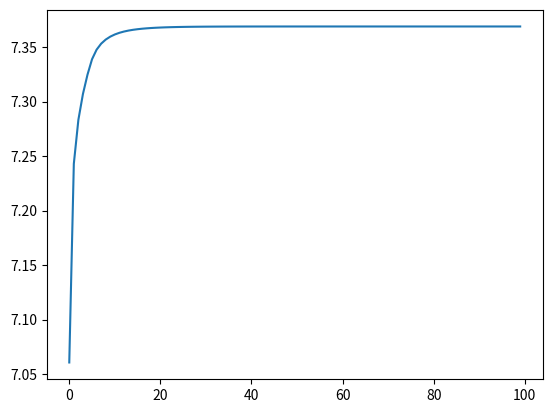

Reproduce this figure in Python.
# On the secrecy rate under statistical QoS provisioning for RIS-assisted MISO wiretap channel
# Authors: (*)Vaibhav Kumar, (*)Mark F. Flanagan, (^)Derrick Wing Kwan Ng, and (*)Le-Nam Tran
# DOI: 10.1109/GLOBECOM46510.2021.9685957
# Conference: IEEE Globecom 2021, Madrid, Spain
# (*): School of Electrical and Electronic Engineering, University College Dublin, Belfield, Dublin 4, Ireland
# (^): School of Electrical Engineering and Telecommunications, University of New South Wales, NSW 2052, Australia
# email: vaibhav.kumar@ucdconnect.ie / vaibhav.kumar@ucd.ie / vaibhav.kumar@ieee.org

import numpy as np
import matplotlib.pyplot as plt
# np.random.seed(1)


# Function for dB to power conversion
def db2pow(x):
    return 10**(0.1*x)

# Function for power to dB conversion
def pow2db(x):
    return 10*np.log10(x) 

# Hermitian function
def Herm(x):
    return x.conj().T    

# Function to generate Rayleigh fading channel coefficients
def chanGen(zeta,d,dim1,dim2):
    pl0dB = -30                                     # pathloss (in dB) at reference distance
    pl = db2pow(pl0dB-10*zeta*np.log10(d))          # pathloss (in dB) at the given distance
    y = np.sqrt(pl/2)*(np.random.randn(dim1,dim2)\
            +1j*np.random.randn(dim1,dim2))         # Rayleigh distributed random variables 
    return y    

# Function to compute f(phi_l)
def fCalc(phi):
    numLocal = r_bl*np.cos(phi-phi_bl)+beta_bl    
    denLocal = r_el*np.cos(phi-phi_el)+beta_el
    return numLocal/denLocal




# System parameters
P = db2pow(15)                          # transmit power at Alice
N = 8                                   # number of antennas at Alice
Nris = 64                               # number of tiles at RIS
sigmaSquare = db2pow(-75)               # noise power at Bob/Eve
zetaAI = 2.2                            # pathloss exponent for Alice-RIS link
zetaIB = 2.5                            # pathloss exponent for RIS-Bob link
zetaIE = 2.5                            # pathloss exponent for RIS-Eve link
zetaAB = 3.5                            # pathloss exponent for Alice-Bob link
zetaAE = 3.5                            # pathloss exponent for Alice-Eve link
dAI = 50                                # distance between Alice and RIS
dAEh = 44                               # horizontal distance between Alice and Eve
dv = 2                                  # vertical distance between the line joining Alice-RIS and Bob-Eve
dABh = 50                               # horizontal distance between Alice and Bob
dAB = np.sqrt(dABh**2 + dv**2)          # distance between Alice and Bob
dAE = np.sqrt(dAEh**2 + dv**2)          # distance between Alice and Eve
dIE = np.sqrt((dAI-dAEh)**2 + dv**2)    # distance between RIS and Eve
dIB = np.sqrt((dAI-dABh)**2 + dv**2)    # distance between RIS and Eve 
rateSeq = np.array([])                  # empty list to store the rate sequence 
maxIter = 100                           # maximum number of iterations

# Generating the channel coefficients
normFact = 1/np.sqrt(sigmaSquare)           # normalization factor
Hai = chanGen(zetaAI,dAI,Nris,N)            # Alice-RIS channel                                        
hib = normFact*chanGen(zetaIB,dIB,1,Nris)   # RIS-Bob channel
hie = normFact*chanGen(zetaIE,dIE,1,Nris)   # RIS-Eve channel
hab = normFact*chanGen(zetaAB,dAB,1,N)      # Alice-Bob channel
hae = normFact*chanGen(zetaAE,dAE,1,N)      # Alice-Eve channel

# Random initialization
thetaCurrent = np.ones((Nris,),dtype=complex)

# Effective channels
zb = hib@np.diag(thetaCurrent)@Hai+hab
ze = hie@np.diag(thetaCurrent)@Hai+hae

# Algorithm 1: Block-Coordinate Ascent Method
for iIter in range(maxIter):    
    Zb = Herm(zb)@zb
    Ze = Herm(ze)@ze
    tempMat = np.linalg.pinv(P*Ze+np.eye(N))@(P*Zb+np.eye(N))
    eigVals,eigVecs = np.linalg.eig(tempMat)
    maxCol = list(eigVals).index(max(eigVals))
    uMax = eigVecs[:,[maxCol]]
    uMax = uMax/np.linalg.norm(uMax,2)
    wUpdated = np.sqrt(P)*uMax
    ab = np.diag(np.ndarray.flatten(hib.conj()))@Hai.conj()@wUpdated.conj()
    bb = ab@(wUpdated.T)@(hab.T)
    cb = (abs(hab@wUpdated))**2
    ae = np.diag(np.ndarray.flatten(hie.conj()))@Hai.conj()@wUpdated.conj()
    be = ae@(wUpdated.T)@(hae.T)
    ce = (abs(hae@wUpdated))**2    
    
    for nris in range(Nris):
        theta_l = thetaCurrent[nris]
        theta_m = np.delete(thetaCurrent,nris)
        ab_l = ab[nris]
        ab_m = np.delete(ab,nris)
        bb_l = bb[nris]
        bb_m = np.delete(bb,nris)
        ae_l = ae[nris]
        ae_m = np.delete(ae,nris)
        be_l = be[nris]
        be_m = np.delete(be,nris)
        alpha_bl = 2*(ab_l*np.sum(ab_m.conj()*theta_m)+bb_l)
        beta_bl = abs(ab_l)**2+abs(np.sum(ab_m.conj()*theta_m))**2+2*np.real(np.sum(bb_m.conj()*theta_m))+cb+1
        alpha_el = 2*(ae_l*np.sum(ae_m.conj()*theta_m)+be_l)
        beta_el = abs(ae_l)**2+abs(np.sum(ae_m.conj()*theta_m))**2+2*np.real(np.sum(be_m.conj()*theta_m))+ce+1
        r_bl = abs(alpha_bl)
        phi_bl = np.angle(alpha_bl)
        r_el = abs(alpha_el)
        phi_el = np.angle(alpha_el)
        phi_l = np.angle(theta_l)
        r_l = np.sqrt((r_bl*beta_el)**2 + (r_el*beta_bl)**2\
             - 2*r_bl*r_el*beta_bl*beta_el*np.cos(phi_el-phi_bl))
        num = -r_bl*beta_el*np.sin(phi_bl)+r_el*beta_bl*np.sin(phi_el)
        den = r_bl*beta_el*np.cos(phi_bl)-r_el*beta_bl*np.cos(phi_el)
        varphi_l = np.arctan2(num,den)
        phi_l0 = np.array([0])
        phi_l1 = np.arcsin((r_bl*r_el/r_l)*np.sin(phi_bl-phi_el))-varphi_l
        phi_l2 = np.pi-np.arcsin((r_bl*r_el/r_l)*np.sin(phi_bl-phi_el))-varphi_l
        phi_l_Vec = np.concatenate((phi_l0,phi_l1.flatten(),phi_l2.flatten()),axis=0)
        maxIndex = np.argmax(fCalc(phi_l_Vec))
        phi_l_opt = phi_l_Vec[maxIndex]
        theta_l = np.exp(1j*phi_l_opt)
        thetaCurrent[nris] = theta_l
    zb = hib@np.diag(thetaCurrent)@Hai+hab
    ze = hie@np.diag(thetaCurrent)@Hai+hae
    rateSeq = np.append(rateSeq,np.log2(1+abs(zb@wUpdated)**2)-np.log2(1+abs(ze@wUpdated)**2))
plt.plot(rateSeq)
plt.show()
        



    


